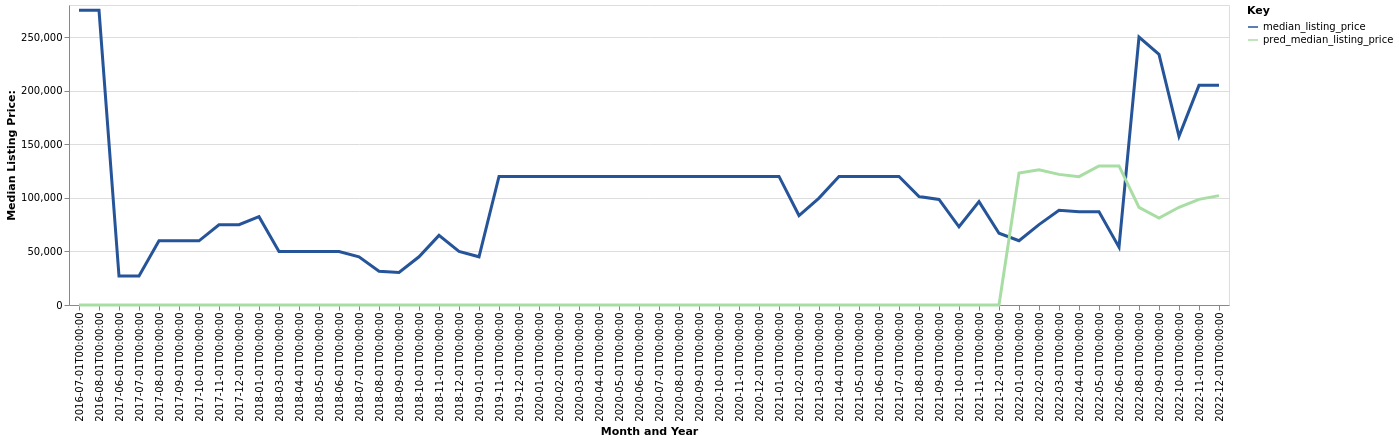

The table this chart was drawn from, first rows:
date, time_idx, median_listing_price, thirty_year_interest_rate_five, month, county_name, active_listing_count, pred_median_listing_price, month_year
2016-07-01, 0, 275000, 3.72, 7, kiowa, co, 1.0, 0, Jul-2016
2016-08-01, 1, 275000, 3.73, 8, kiowa, co, 0.0, 0, Aug-2016
2017-06-01, 11, 27000, 4.2, 6, kiowa, co, 1.0, 0, Jun-2017
2017-07-01, 12, 27000, 4.19, 7, kiowa, co, 1.0, 0, Jul-2017
2017-08-01, 13, 59900, 4.3, 8, kiowa, co, 1.0, 0, Aug-2017
2017-09-01, 14, 59900, 4.1, 9, kiowa, co, 1.0, 0, Sep-2017
2017-10-01, 15, 59900, 4.05, 10, kiowa, co, 1.0, 0, Oct-2017
2017-11-01, 16, 74900, 3.94, 11, kiowa, co, 2.0, 0, Nov-2017
2017-12-01, 17, 74900, 4.03, 12, kiowa, co, 2.0, 0, Dec-2017
2018-01-01, 18, 82400, 3.93, 1, kiowa, co, 1.0, 0, Jan-2018
2018-03-01, 20, 49900, 3.94, 3, kiowa, co, 1.0, 0, Mar-2018
2018-04-01, 21, 49900, 3.95, 4, kiowa, co, 1.0, 0, Apr-2018
2018-05-01, 22, 49900, 3.99, 5, kiowa, co, 1.0, 0, May-2018
2018-06-01, 23, 49900, 4.15, 6, kiowa, co, 1.0, 0, Jun-2018
2018-07-01, 24, 45000, 4.4, 7, kiowa, co, 1.0, 0, Jul-2018
2018-08-01, 25, 31450, 4.46, 8, kiowa, co, 2.0, 0, Aug-2018
2018-09-01, 26, 30450, 4.58, 9, kiowa, co, 2.0, 0, Sep-2018
2018-10-01, 27, 45000, 4.66, 10, kiowa, co, 1.0, 0, Oct-2018
2018-11-01, 28, 65000, 4.62, 11, kiowa, co, 1.0, 0, Nov-2018
2018-12-01, 29, 50000, 4.54, 12, kiowa, co, 1.0, 0, Dec-2018
2019-01-01, 30, 45000, 4.6, 1, kiowa, co, 1.0, 0, Jan-2019
2019-11-01, 40, 120000, 3.84, 11, kiowa, co, 1.0, 0, Nov-2019
2019-12-01, 41, 120000, 3.81, 12, kiowa, co, 1.0, 0, Dec-2019
2020-01-01, 42, 120000, 3.75, 1, kiowa, co, 1.0, 0, Jan-2020
2020-02-01, 43, 120000, 3.73, 2, kiowa, co, 1.0, 0, Feb-2020
2020-03-01, 44, 120000, 3.78, 3, kiowa, co, 1.0, 0, Mar-2020
2020-04-01, 45, 120000, 3.75, 4, kiowa, co, 1.0, 0, Apr-2020
2020-05-01, 46, 120000, 3.74, 5, kiowa, co, 1.0, 0, May-2020
2020-06-01, 47, 120000, 3.72, 6, kiowa, co, 1.0, 0, Jun-2020
2020-07-01, 48, 120000, 3.49, 7, kiowa, co, 1.0, 0, Jul-2020
2020-08-01, 49, 120000, 3.65, 8, kiowa, co, 1.0, 0, Aug-2020
2020-09-01, 50, 120000, 3.33, 9, kiowa, co, 1.0, 0, Sep-2020
2020-10-01, 51, 120000, 3.28, 10, kiowa, co, 1.0, 0, Oct-2020
2020-11-01, 52, 120000, 3.21, 11, kiowa, co, 1.0, 0, Nov-2020
2020-12-01, 53, 120000, 3.07, 12, kiowa, co, 1.0, 0, Dec-2020
2021-01-01, 54, 120000, 2.99, 1, kiowa, co, 1.0, 0, Jan-2021
2021-02-01, 55, 83500, 2.93, 2, kiowa, co, 2.0, 0, Feb-2021
2021-03-01, 56, 99750, 2.88, 3, kiowa, co, 2.0, 0, Mar-2021
2021-04-01, 57, 120000, 2.84, 4, kiowa, co, 1.0, 0, Apr-2021
2021-05-01, 58, 120000, 2.71, 5, kiowa, co, 1.0, 0, May-2021
2021-06-01, 59, 120000, 2.79, 6, kiowa, co, 1.0, 0, Jun-2021
2021-07-01, 60, 120000, 2.97, 7, kiowa, co, 1.0, 0, Jul-2021
2021-08-01, 61, 101250, 3.17, 8, kiowa, co, 2.0, 0, Aug-2021
2021-09-01, 62, 98500, 3.18, 9, kiowa, co, 2.0, 0, Sep-2021
2021-10-01, 63, 73000, 3.0, 10, kiowa, co, 1.0, 0, Oct-2021
2021-11-01, 64, 96500, 3.02, 11, kiowa, co, 2.0, 0, Nov-2021
2021-12-01, 65, 67000, 2.98, 12, kiowa, co, 1.0, 0, Dec-2021
2022-01-01, 66, 59999, 2.87, 1, kiowa, co, 1.0, 123068, Jan-2022
2022-02-01, 67, 74999, 3.01, 2, kiowa, co, 2.0, 126272, Feb-2022
2022-03-01, 68, 88500, 3.14, 3, kiowa, co, 2.0, 121914, Mar-2022
2022-04-01, 69, 87000, 3.1, 4, kiowa, co, 2.0, 119754, Apr-2022
2022-05-01, 70, 87000, 3.12, 5, kiowa, co, 1.0, 129802, May-2022
2022-06-01, 71, 54000, 3.56, 6, kiowa, co, 0.0, 129773, Jun-2022
2022-08-01, 73, 250000, 4.67, 8, kiowa, co, 1.0, 91196, Aug-2022
2022-09-01, 74, 234000, 5.11, 9, kiowa, co, 1.0, 81070, Sep-2022
2022-10-01, 75, 157500, 5.3, 10, kiowa, co, 2.0, 91218, Oct-2022
2022-11-01, 76, 205000, 5.81, 11, kiowa, co, 3.0, 98589, Nov-2022
2022-12-01, 77, 205000, 5.54, 12, kiowa, co, 3.0, 102102, Dec-2022
